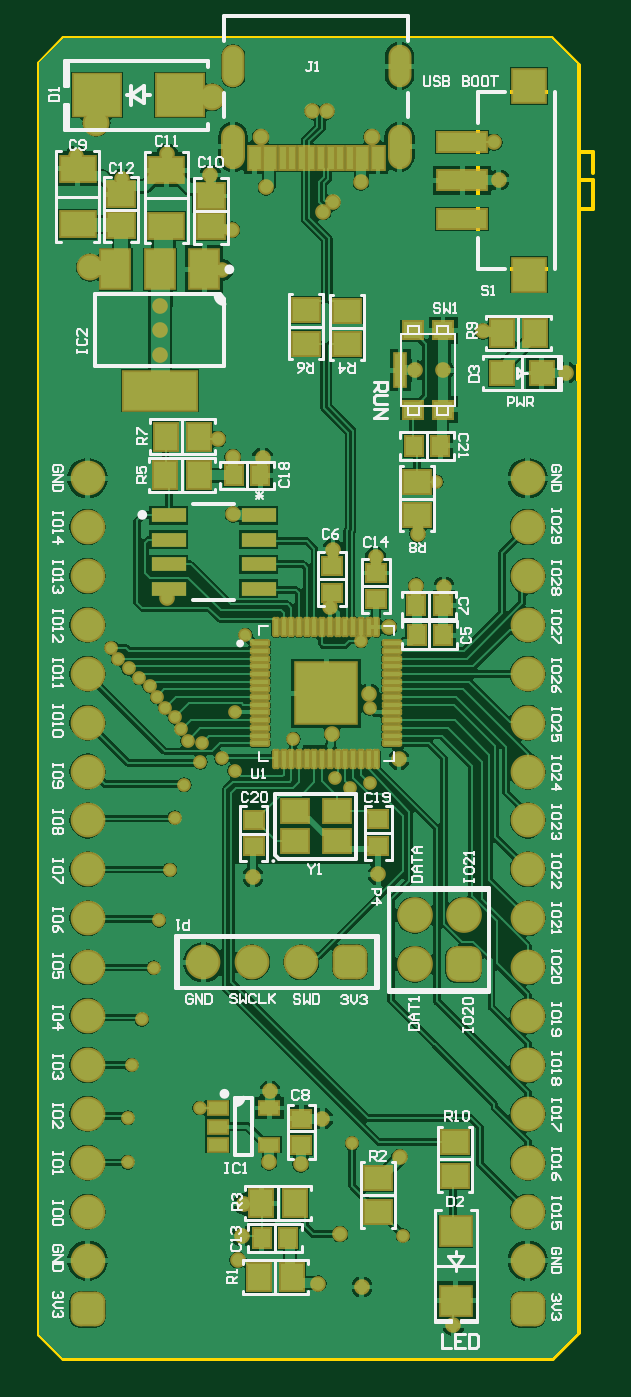
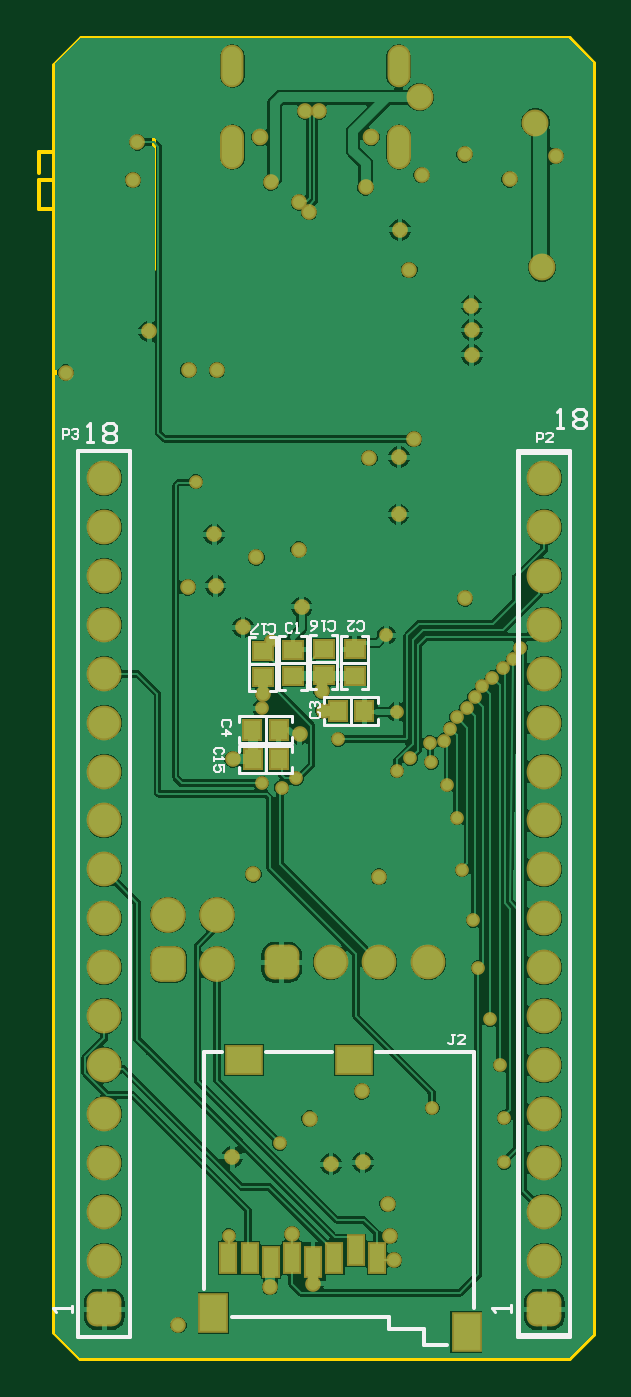
Circuit board: 9 layer files. Board 28.8 x 68.6 mm.
- bottom_copper: PCB-BOARD.GBL (53722 bytes)
- bottom_silk: PCB-BOARD.GBO (4604 bytes)
- paste: PCB-BOARD.GBP (875 bytes)
- bottom_mask: PCB-BOARD.GBS (4764 bytes)
- outline: PCB-BOARD.GM1 (672 bytes)
- top_copper: PCB-BOARD.GTL (70923 bytes)
- top_silk: PCB-BOARD.GTO (31178 bytes)
- paste: PCB-BOARD.GTP (4062 bytes)
- top_mask: PCB-BOARD.GTS (7948 bytes)

=== bottom_copper: PCB-BOARD.GBL (53722 bytes, source omitted) ===
=== bottom_silk: PCB-BOARD.GBO ===
G04*
G04 #@! TF.GenerationSoftware,Altium Limited,Altium Designer,21.8.1 (53)*
G04*
G04 Layer_Color=32896*
%FSLAX23Y23*%
%MOIN*%
G70*
G04*
G04 #@! TF.SameCoordinates,9A98099C-E915-48DC-B274-BBC1B63A1E23*
G04*
G04*
G04 #@! TF.FilePolarity,Positive*
G04*
G01*
G75*
%ADD11C,0.008*%
%ADD12C,0.004*%
%ADD13C,0.006*%
%ADD95C,0.006*%
D11*
X947Y-844D02*
X1053D01*
Y-2656D02*
Y-844D01*
X947Y-2656D02*
X1053D01*
X947D02*
Y-844D01*
X299Y-2672D02*
X346D01*
X243Y-2074D02*
X444D01*
X535D02*
X669D01*
X759D02*
X795D01*
Y-2558D02*
Y-2074D01*
X243Y-2597D02*
Y-2074D01*
X346Y-2672D02*
Y-2639D01*
X417D01*
Y-2615D01*
X739D01*
X47Y-2656D02*
Y-844D01*
Y-2656D02*
X153D01*
Y-844D01*
X47D02*
X153D01*
D12*
X50Y-850D02*
X150D01*
X50Y-2650D02*
X150D01*
X50D02*
Y-850D01*
X150Y-2650D02*
Y-850D01*
X115Y-827D02*
Y-807D01*
X106D01*
X102Y-810D01*
Y-817D01*
X106Y-820D01*
X115D01*
X83Y-827D02*
X96D01*
X83Y-814D01*
Y-810D01*
X86Y-807D01*
X92D01*
X96Y-810D01*
X1085Y-819D02*
Y-799D01*
X1076D01*
X1072Y-802D01*
Y-809D01*
X1076Y-812D01*
X1085D01*
X1066Y-802D02*
X1062Y-799D01*
X1056D01*
X1053Y-802D01*
Y-806D01*
X1056Y-809D01*
X1059D01*
X1056D01*
X1053Y-812D01*
Y-816D01*
X1056Y-819D01*
X1062D01*
X1066Y-816D01*
X282Y-2038D02*
X289D01*
X286D01*
Y-2055D01*
X289Y-2058D01*
X292D01*
X296Y-2055D01*
X263Y-2058D02*
X276D01*
X263Y-2045D01*
Y-2041D01*
X266Y-2038D01*
X273D01*
X276Y-2041D01*
X664Y-1215D02*
X660Y-1218D01*
X654D01*
X650Y-1215D01*
Y-1201D01*
X654Y-1198D01*
X660D01*
X664Y-1201D01*
X670Y-1198D02*
X677D01*
X673D01*
Y-1218D01*
X670Y-1215D01*
X686Y-1218D02*
X700D01*
Y-1215D01*
X686Y-1201D01*
Y-1198D01*
X542Y-1209D02*
X538Y-1212D01*
X532D01*
X528Y-1209D01*
Y-1195D01*
X532Y-1192D01*
X538D01*
X542Y-1195D01*
X548Y-1192D02*
X555D01*
X551D01*
Y-1212D01*
X548Y-1209D01*
X578Y-1212D02*
X571Y-1209D01*
X564Y-1202D01*
Y-1195D01*
X568Y-1192D01*
X574D01*
X578Y-1195D01*
Y-1199D01*
X574Y-1202D01*
X564D01*
X758Y-1465D02*
X755Y-1461D01*
Y-1455D01*
X758Y-1451D01*
X772D01*
X775Y-1455D01*
Y-1461D01*
X772Y-1465D01*
X775Y-1471D02*
Y-1478D01*
Y-1474D01*
X755D01*
X758Y-1471D01*
X755Y-1501D02*
Y-1487D01*
X765D01*
X762Y-1494D01*
Y-1497D01*
X765Y-1501D01*
X772D01*
X775Y-1497D01*
Y-1491D01*
X772Y-1487D01*
X743Y-1408D02*
X740Y-1404D01*
Y-1398D01*
X743Y-1394D01*
X756D01*
X759Y-1398D01*
Y-1404D01*
X756Y-1408D01*
X759Y-1424D02*
X740D01*
X750Y-1414D01*
Y-1427D01*
X576Y-1378D02*
X579Y-1381D01*
Y-1388D01*
X576Y-1391D01*
X563D01*
X559Y-1388D01*
Y-1381D01*
X563Y-1378D01*
X576Y-1371D02*
X579Y-1368D01*
Y-1361D01*
X576Y-1358D01*
X572D01*
X569Y-1361D01*
Y-1365D01*
Y-1361D01*
X566Y-1358D01*
X563D01*
X559Y-1361D01*
Y-1368D01*
X563Y-1371D01*
X482Y-1209D02*
X479Y-1212D01*
X473D01*
X469Y-1209D01*
Y-1196D01*
X473Y-1192D01*
X479D01*
X482Y-1196D01*
X502Y-1192D02*
X489D01*
X502Y-1205D01*
Y-1209D01*
X499Y-1212D01*
X492D01*
X489Y-1209D01*
X615Y-1199D02*
X618Y-1196D01*
X625D01*
X628Y-1199D01*
Y-1213D01*
X625Y-1216D01*
X618D01*
X615Y-1213D01*
X608Y-1216D02*
X602D01*
X605D01*
Y-1196D01*
X608Y-1199D01*
D13*
X460Y-1277D02*
X516D01*
X504Y-1332D02*
X516D01*
Y-1222D01*
X504D02*
X516D01*
X460D02*
X472D01*
X460Y-1332D02*
Y-1222D01*
Y-1332D02*
X472D01*
X495Y-1404D02*
Y-1348D01*
X550Y-1360D02*
Y-1348D01*
X440D02*
X550D01*
X440Y-1360D02*
Y-1348D01*
Y-1404D02*
Y-1392D01*
Y-1404D02*
X550D01*
Y-1392D01*
X670Y-1442D02*
Y-1386D01*
X725Y-1398D02*
Y-1386D01*
X615D02*
X725D01*
X615Y-1398D02*
Y-1386D01*
Y-1442D02*
Y-1430D01*
Y-1442D02*
X725D01*
Y-1430D01*
X523Y-1331D02*
X535D01*
X523D02*
Y-1221D01*
X535D01*
X567D02*
X579D01*
Y-1331D02*
Y-1221D01*
X567Y-1331D02*
X579D01*
X523Y-1276D02*
X579D01*
X648Y-1335D02*
X660D01*
X648D02*
Y-1224D01*
X660D01*
X692D02*
X704D01*
Y-1335D02*
Y-1224D01*
X692Y-1335D02*
X704D01*
X648Y-1280D02*
X704D01*
X586Y-1278D02*
X642D01*
X630Y-1333D02*
X642D01*
Y-1223D01*
X630D02*
X642D01*
X586D02*
X598D01*
X586Y-1333D02*
Y-1223D01*
Y-1333D02*
X598D01*
X725Y-1503D02*
Y-1491D01*
X615Y-1503D02*
X725D01*
X615D02*
Y-1491D01*
Y-1459D02*
Y-1448D01*
X725D01*
Y-1459D02*
Y-1448D01*
X670Y-1503D02*
Y-1448D01*
D95*
X1065Y-2605D02*
Y-2592D01*
Y-2598D01*
X1105D01*
X1098Y-2605D01*
X1035Y-827D02*
X1022D01*
X1029D01*
Y-787D01*
X1035Y-794D01*
X1002D02*
X995Y-787D01*
X982D01*
X975Y-794D01*
Y-801D01*
X982Y-807D01*
X975Y-814D01*
Y-821D01*
X982Y-827D01*
X995D01*
X1002Y-821D01*
Y-814D01*
X995Y-807D01*
X1002Y-801D01*
Y-794D01*
X995Y-807D02*
X982D01*
X74Y-798D02*
X61D01*
X67D01*
Y-758D01*
X74Y-765D01*
X41D02*
X34Y-758D01*
X21D01*
X14Y-765D01*
Y-771D01*
X21Y-778D01*
X14Y-785D01*
Y-791D01*
X21Y-798D01*
X34D01*
X41Y-791D01*
Y-785D01*
X34Y-778D01*
X41Y-771D01*
Y-765D01*
X34Y-778D02*
X21D01*
X167Y-2605D02*
Y-2591D01*
Y-2598D01*
X207D01*
X200Y-2605D01*
M02*

=== paste: PCB-BOARD.GBP ===
G04*
G04 #@! TF.GenerationSoftware,Altium Limited,Altium Designer,21.8.1 (53)*
G04*
G04 Layer_Color=128*
%FSLAX23Y23*%
%MOIN*%
G70*
G04*
G04 #@! TF.SameCoordinates,9A98099C-E915-48DC-B274-BBC1B63A1E23*
G04*
G04*
G04 #@! TF.FilePolarity,Positive*
G04*
G01*
G75*
%ADD28R,0.035X0.039*%
%ADD31R,0.039X0.035*%
%ADD89R,0.071X0.055*%
%ADD90R,0.055X0.075*%
%ADD91R,0.031X0.059*%
D28*
X468Y-1376D02*
D03*
X522D02*
D03*
X643Y-1414D02*
D03*
X697D02*
D03*
X696Y-1475D02*
D03*
X643D02*
D03*
D31*
X488Y-1250D02*
D03*
Y-1304D02*
D03*
X551Y-1303D02*
D03*
Y-1249D02*
D03*
X676Y-1306D02*
D03*
Y-1253D02*
D03*
X614Y-1251D02*
D03*
Y-1305D02*
D03*
D89*
X714Y-2090D02*
D03*
X489D02*
D03*
D90*
X777Y-2607D02*
D03*
X259Y-2647D02*
D03*
D91*
X746Y-2495D02*
D03*
X702D02*
D03*
X659Y-2503D02*
D03*
X616Y-2495D02*
D03*
X573Y-2503D02*
D03*
X529Y-2495D02*
D03*
X486Y-2479D02*
D03*
X443Y-2495D02*
D03*
M02*

=== bottom_mask: PCB-BOARD.GBS ===
G04*
G04 #@! TF.GenerationSoftware,Altium Limited,Altium Designer,21.8.1 (53)*
G04*
G04 Layer_Color=16711935*
%FSLAX23Y23*%
%MOIN*%
G70*
G04*
G04 #@! TF.SameCoordinates,9A98099C-E915-48DC-B274-BBC1B63A1E23*
G04*
G04*
G04 #@! TF.FilePolarity,Negative*
G04*
G01*
G75*
%ADD50R,0.043X0.047*%
%ADD53R,0.047X0.043*%
%ADD60C,0.071*%
G04:AMPARAMS|DCode=61|XSize=71mil|YSize=71mil|CornerRadius=20mil|HoleSize=0mil|Usage=FLASHONLY|Rotation=90.000|XOffset=0mil|YOffset=0mil|HoleType=Round|Shape=RoundedRectangle|*
%AMROUNDEDRECTD61*
21,1,0.071,0.031,0,0,90.0*
21,1,0.031,0.071,0,0,90.0*
1,1,0.039,0.016,0.016*
1,1,0.039,0.016,-0.016*
1,1,0.039,-0.016,-0.016*
1,1,0.039,-0.016,0.016*
%
%ADD61ROUNDEDRECTD61*%
G04:AMPARAMS|DCode=62|XSize=71mil|YSize=71mil|CornerRadius=20mil|HoleSize=0mil|Usage=FLASHONLY|Rotation=180.000|XOffset=0mil|YOffset=0mil|HoleType=Round|Shape=RoundedRectangle|*
%AMROUNDEDRECTD62*
21,1,0.071,0.031,0,0,180.0*
21,1,0.031,0.071,0,0,180.0*
1,1,0.039,-0.016,0.016*
1,1,0.039,0.016,0.016*
1,1,0.039,0.016,-0.016*
1,1,0.039,-0.016,-0.016*
%
%ADD62ROUNDEDRECTD62*%
G04:AMPARAMS|DCode=63|XSize=73mil|YSize=73mil|CornerRadius=20mil|HoleSize=0mil|Usage=FLASHONLY|Rotation=90.000|XOffset=0mil|YOffset=0mil|HoleType=Round|Shape=RoundedRectangle|*
%AMROUNDEDRECTD63*
21,1,0.073,0.032,0,0,90.0*
21,1,0.032,0.073,0,0,90.0*
1,1,0.040,0.016,0.016*
1,1,0.040,0.016,-0.016*
1,1,0.040,-0.016,-0.016*
1,1,0.040,-0.016,0.016*
%
%ADD63ROUNDEDRECTD63*%
%ADD64C,0.073*%
%ADD65O,0.047X0.087*%
%ADD66O,0.049X0.091*%
%ADD67C,0.034*%
%ADD68C,0.032*%
%ADD69C,0.028*%
%ADD70C,0.055*%
%ADD92R,0.079X0.063*%
%ADD93R,0.063X0.083*%
%ADD94R,0.039X0.067*%
D50*
X468Y-1376D02*
D03*
X522D02*
D03*
X643Y-1414D02*
D03*
X697D02*
D03*
X696Y-1475D02*
D03*
X643D02*
D03*
D53*
X488Y-1250D02*
D03*
Y-1304D02*
D03*
X551Y-1303D02*
D03*
Y-1249D02*
D03*
X676Y-1306D02*
D03*
Y-1253D02*
D03*
X614Y-1251D02*
D03*
Y-1305D02*
D03*
D60*
X1000Y-1200D02*
D03*
Y-1500D02*
D03*
Y-1600D02*
D03*
Y-1700D02*
D03*
Y-1900D02*
D03*
Y-2000D02*
D03*
Y-2200D02*
D03*
Y-2400D02*
D03*
Y-2500D02*
D03*
Y-2300D02*
D03*
Y-2100D02*
D03*
Y-1800D02*
D03*
Y-1400D02*
D03*
Y-1300D02*
D03*
Y-1100D02*
D03*
Y-1000D02*
D03*
Y-900D02*
D03*
X337Y-1890D02*
D03*
X437D02*
D03*
X537D02*
D03*
X100Y-900D02*
D03*
Y-1000D02*
D03*
Y-1100D02*
D03*
Y-1300D02*
D03*
Y-1400D02*
D03*
Y-1800D02*
D03*
Y-2100D02*
D03*
Y-2300D02*
D03*
Y-2500D02*
D03*
Y-2400D02*
D03*
Y-2200D02*
D03*
Y-2000D02*
D03*
Y-1900D02*
D03*
Y-1700D02*
D03*
Y-1600D02*
D03*
Y-1500D02*
D03*
Y-1200D02*
D03*
D61*
X1000Y-2600D02*
D03*
X100D02*
D03*
D62*
X637Y-1890D02*
D03*
D63*
X869Y-1894D02*
D03*
D64*
X769D02*
D03*
X869Y-1794D02*
D03*
X769D02*
D03*
D65*
X738Y-58D02*
D03*
X397D02*
D03*
D66*
X738Y-222D02*
D03*
X397D02*
D03*
D67*
X454Y-203D02*
D03*
X681D02*
D03*
D68*
X438Y-1715D02*
D03*
X695Y-1710D02*
D03*
X737Y-1475D02*
D03*
X596Y-1163D02*
D03*
X395Y-392D02*
D03*
X376Y-474D02*
D03*
X77Y-241D02*
D03*
X171Y-289D02*
D03*
X263Y-238D02*
D03*
X932Y-213D02*
D03*
X367Y-820D02*
D03*
X560Y-150D02*
D03*
X589D02*
D03*
X581Y-356D02*
D03*
X601Y-336D02*
D03*
X602Y-1046D02*
D03*
X829Y-1123D02*
D03*
X600Y-1423D02*
D03*
X716Y-1205D02*
D03*
X536Y-2303D02*
D03*
X738Y-2288D02*
D03*
X675Y-1341D02*
D03*
X397Y-857D02*
D03*
X398Y-974D02*
D03*
X262Y-1146D02*
D03*
X458Y-859D02*
D03*
X572Y-2547D02*
D03*
X616Y-2446D02*
D03*
X661Y-2554D02*
D03*
X407Y-2499D02*
D03*
X772Y-1120D02*
D03*
X941Y-290D02*
D03*
X1079Y-684D02*
D03*
X908Y-600D02*
D03*
X775Y-1015D02*
D03*
X689Y-1062D02*
D03*
X555Y-1336D02*
D03*
X551Y-1376D02*
D03*
X827Y-679D02*
D03*
X769D02*
D03*
X351Y-280D02*
D03*
X249Y-547D02*
D03*
X248Y-648D02*
D03*
Y-597D02*
D03*
X465Y-305D02*
D03*
X659Y-295D02*
D03*
X471Y-2299D02*
D03*
X473Y-2154D02*
D03*
X580Y-2210D02*
D03*
X416Y-2450D02*
D03*
X420Y-2384D02*
D03*
X848Y-2632D02*
D03*
D69*
X374Y-1473D02*
D03*
X334Y-1441D02*
D03*
X813Y-907D02*
D03*
X677Y-1524D02*
D03*
X677Y-1371D02*
D03*
X659Y-1233D02*
D03*
X607Y-1514D02*
D03*
X641Y-2260D02*
D03*
X329Y-2188D02*
D03*
X637Y-1533D02*
D03*
X745Y-2449D02*
D03*
X521Y-1434D02*
D03*
X305Y-1437D02*
D03*
X331Y-1481D02*
D03*
X401Y-1498D02*
D03*
X268Y-1701D02*
D03*
X246Y-1804D02*
D03*
X298Y-1527D02*
D03*
X423Y-1221D02*
D03*
X402Y-1378D02*
D03*
X292Y-1412D02*
D03*
X279Y-1389D02*
D03*
X149Y-1247D02*
D03*
X163Y-1269D02*
D03*
X278Y-1594D02*
D03*
X259Y-1369D02*
D03*
X242Y-1347D02*
D03*
X227Y-1325D02*
D03*
X206Y-1308D02*
D03*
X184Y-1289D02*
D03*
X235Y-1901D02*
D03*
X211Y-2007D02*
D03*
X190Y-2100D02*
D03*
X182Y-2208D02*
D03*
Y-2299D02*
D03*
D70*
X105Y-469D02*
D03*
X118Y-173D02*
D03*
X355Y-121D02*
D03*
D92*
X714Y-2090D02*
D03*
X489D02*
D03*
D93*
X777Y-2607D02*
D03*
X259Y-2647D02*
D03*
D94*
X746Y-2495D02*
D03*
X702D02*
D03*
X659Y-2503D02*
D03*
X616Y-2495D02*
D03*
X573Y-2503D02*
D03*
X529Y-2495D02*
D03*
X486Y-2479D02*
D03*
X443Y-2495D02*
D03*
M02*

=== outline: PCB-BOARD.GM1 ===
G04*
G04 #@! TF.GenerationSoftware,Altium Limited,Altium Designer,21.8.1 (53)*
G04*
G04 Layer_Color=16711935*
%FSLAX23Y23*%
%MOIN*%
G70*
G04*
G04 #@! TF.SameCoordinates,9A98099C-E915-48DC-B274-BBC1B63A1E23*
G04*
G04*
G04 #@! TF.FilePolarity,Positive*
G04*
G01*
G75*
%ADD11C,0.008*%
%ADD96C,0.010*%
D11*
X1134Y-275D02*
Y-232D01*
X1056D02*
X1134D01*
X1056Y-291D02*
X1134D01*
Y-350D02*
Y-291D01*
X1056Y-350D02*
X1134D01*
X1056Y-472D02*
Y-110D01*
X898Y-472D02*
X1056D01*
X898D02*
Y-110D01*
X1056D01*
D96*
X0Y-50D02*
X50Y0D01*
X1048D01*
X1103Y-55D01*
X1103Y-2647D01*
X1050Y-2700D02*
X1103Y-2647D01*
X50Y-2700D02*
X1050D01*
X0Y-2650D02*
X50Y-2700D01*
X0Y-2650D02*
Y-50D01*
M02*

=== top_copper: PCB-BOARD.GTL (70923 bytes, source omitted) ===
=== top_silk: PCB-BOARD.GTO (31178 bytes, source omitted) ===
=== paste: PCB-BOARD.GTP ===
G04*
G04 #@! TF.GenerationSoftware,Altium Limited,Altium Designer,21.8.1 (53)*
G04*
G04 Layer_Color=8421504*
%FSLAX23Y23*%
%MOIN*%
G70*
G04*
G04 #@! TF.SameCoordinates,9A98099C-E915-48DC-B274-BBC1B63A1E23*
G04*
G04*
G04 #@! TF.FilePolarity,Positive*
G04*
G01*
G75*
%ADD15R,0.067X0.067*%
%ADD16R,0.100X0.039*%
%ADD17R,0.070X0.028*%
%ADD18R,0.071X0.051*%
%ADD19R,0.045X0.053*%
%ADD20R,0.047X0.047*%
%ADD21R,0.053X0.045*%
%ADD22R,0.063X0.059*%
%ADD23R,0.024X0.045*%
%ADD24R,0.012X0.045*%
G04:AMPARAMS|DCode=25|XSize=8mil|YSize=33mil|CornerRadius=1mil|HoleSize=0mil|Usage=FLASHONLY|Rotation=0.000|XOffset=0mil|YOffset=0mil|HoleType=Round|Shape=RoundedRectangle|*
%AMROUNDEDRECTD25*
21,1,0.008,0.031,0,0,0.0*
21,1,0.006,0.033,0,0,0.0*
1,1,0.002,0.003,-0.016*
1,1,0.002,-0.003,-0.016*
1,1,0.002,-0.003,0.016*
1,1,0.002,0.003,0.016*
%
%ADD25ROUNDEDRECTD25*%
G04:AMPARAMS|DCode=26|XSize=33mil|YSize=8mil|CornerRadius=1mil|HoleSize=0mil|Usage=FLASHONLY|Rotation=0.000|XOffset=0mil|YOffset=0mil|HoleType=Round|Shape=RoundedRectangle|*
%AMROUNDEDRECTD26*
21,1,0.033,0.006,0,0,0.0*
21,1,0.031,0.008,0,0,0.0*
1,1,0.002,0.016,-0.003*
1,1,0.002,-0.016,-0.003*
1,1,0.002,-0.016,0.003*
1,1,0.002,0.016,0.003*
%
%ADD26ROUNDEDRECTD26*%
%ADD27R,0.077X0.077*%
%ADD28R,0.035X0.039*%
%ADD29R,0.039X0.035*%
%ADD30R,0.022X0.067*%
%ADD31R,0.039X0.035*%
%ADD32R,0.039X0.024*%
%ADD33R,0.096X0.085*%
%ADD34R,0.059X0.079*%
%ADD35R,0.150X0.079*%
%ADD36R,0.055X0.051*%
%ADD37R,0.055X0.047*%
D15*
X1003Y-98D02*
D03*
Y-484D02*
D03*
D16*
X866Y-370D02*
D03*
Y-291D02*
D03*
Y-212D02*
D03*
D17*
X450Y-976D02*
D03*
Y-1026D02*
D03*
Y-1076D02*
D03*
Y-1126D02*
D03*
X266D02*
D03*
Y-1076D02*
D03*
Y-1026D02*
D03*
Y-976D02*
D03*
D18*
X80Y-267D02*
D03*
Y-381D02*
D03*
X261Y-384D02*
D03*
Y-270D02*
D03*
D19*
X259Y-894D02*
D03*
X327D02*
D03*
X1015Y-603D02*
D03*
X947D02*
D03*
X328Y-815D02*
D03*
X260D02*
D03*
X450Y-2534D02*
D03*
X519D02*
D03*
X455Y-2383D02*
D03*
X524D02*
D03*
D20*
X947Y-685D02*
D03*
X1029D02*
D03*
D21*
X852Y-2258D02*
D03*
Y-2327D02*
D03*
X694Y-2332D02*
D03*
Y-2400D02*
D03*
X631Y-626D02*
D03*
Y-558D02*
D03*
X546Y-625D02*
D03*
Y-556D02*
D03*
X774Y-908D02*
D03*
Y-976D02*
D03*
D22*
X853Y-2582D02*
D03*
Y-2440D02*
D03*
D23*
X694Y-245D02*
D03*
X442D02*
D03*
X662D02*
D03*
X473D02*
D03*
D24*
X558D02*
D03*
X577D02*
D03*
X538D02*
D03*
X518D02*
D03*
X499D02*
D03*
X597D02*
D03*
X617D02*
D03*
X636D02*
D03*
D25*
X486Y-1475D02*
D03*
X501D02*
D03*
X517D02*
D03*
X533D02*
D03*
X549D02*
D03*
X564D02*
D03*
X580D02*
D03*
X596D02*
D03*
X612D02*
D03*
X627D02*
D03*
X643D02*
D03*
X659D02*
D03*
X675D02*
D03*
X690D02*
D03*
Y-1205D02*
D03*
X675D02*
D03*
X659D02*
D03*
X643D02*
D03*
X627D02*
D03*
X612D02*
D03*
X596D02*
D03*
X580D02*
D03*
X564D02*
D03*
X549D02*
D03*
X533D02*
D03*
X517D02*
D03*
X501D02*
D03*
X486D02*
D03*
D26*
X453Y-1238D02*
D03*
Y-1253D02*
D03*
Y-1269D02*
D03*
Y-1285D02*
D03*
Y-1301D02*
D03*
Y-1316D02*
D03*
Y-1332D02*
D03*
Y-1348D02*
D03*
Y-1364D02*
D03*
Y-1379D02*
D03*
Y-1395D02*
D03*
Y-1411D02*
D03*
Y-1427D02*
D03*
Y-1442D02*
D03*
X723D02*
D03*
Y-1427D02*
D03*
Y-1411D02*
D03*
Y-1395D02*
D03*
Y-1379D02*
D03*
Y-1364D02*
D03*
Y-1348D02*
D03*
Y-1332D02*
D03*
Y-1316D02*
D03*
Y-1301D02*
D03*
Y-1285D02*
D03*
Y-1269D02*
D03*
Y-1253D02*
D03*
Y-1238D02*
D03*
D27*
X588Y-1340D02*
D03*
D28*
X399Y-894D02*
D03*
X453D02*
D03*
X767Y-834D02*
D03*
X821D02*
D03*
X510Y-2454D02*
D03*
X456D02*
D03*
X826Y-1160D02*
D03*
X772D02*
D03*
X826Y-1221D02*
D03*
X773D02*
D03*
D29*
X765Y-598D02*
D03*
X827D02*
D03*
Y-760D02*
D03*
X765D02*
D03*
D30*
X740Y-679D02*
D03*
D31*
X537Y-2263D02*
D03*
Y-2210D02*
D03*
X690Y-1094D02*
D03*
Y-1147D02*
D03*
X600Y-1080D02*
D03*
Y-1134D02*
D03*
X695Y-1652D02*
D03*
Y-1598D02*
D03*
X440Y-1653D02*
D03*
Y-1600D02*
D03*
D32*
X366Y-2188D02*
D03*
Y-2226D02*
D03*
Y-2263D02*
D03*
X472D02*
D03*
Y-2188D02*
D03*
D33*
X119Y-117D02*
D03*
X289D02*
D03*
D34*
X339Y-473D02*
D03*
X248D02*
D03*
X157D02*
D03*
D35*
X248Y-721D02*
D03*
D36*
X169Y-382D02*
D03*
Y-319D02*
D03*
X352Y-385D02*
D03*
Y-323D02*
D03*
D37*
X610Y-1581D02*
D03*
Y-1643D02*
D03*
X524Y-1581D02*
D03*
Y-1643D02*
D03*
M02*

=== top_mask: PCB-BOARD.GTS (7948 bytes, source omitted) ===
